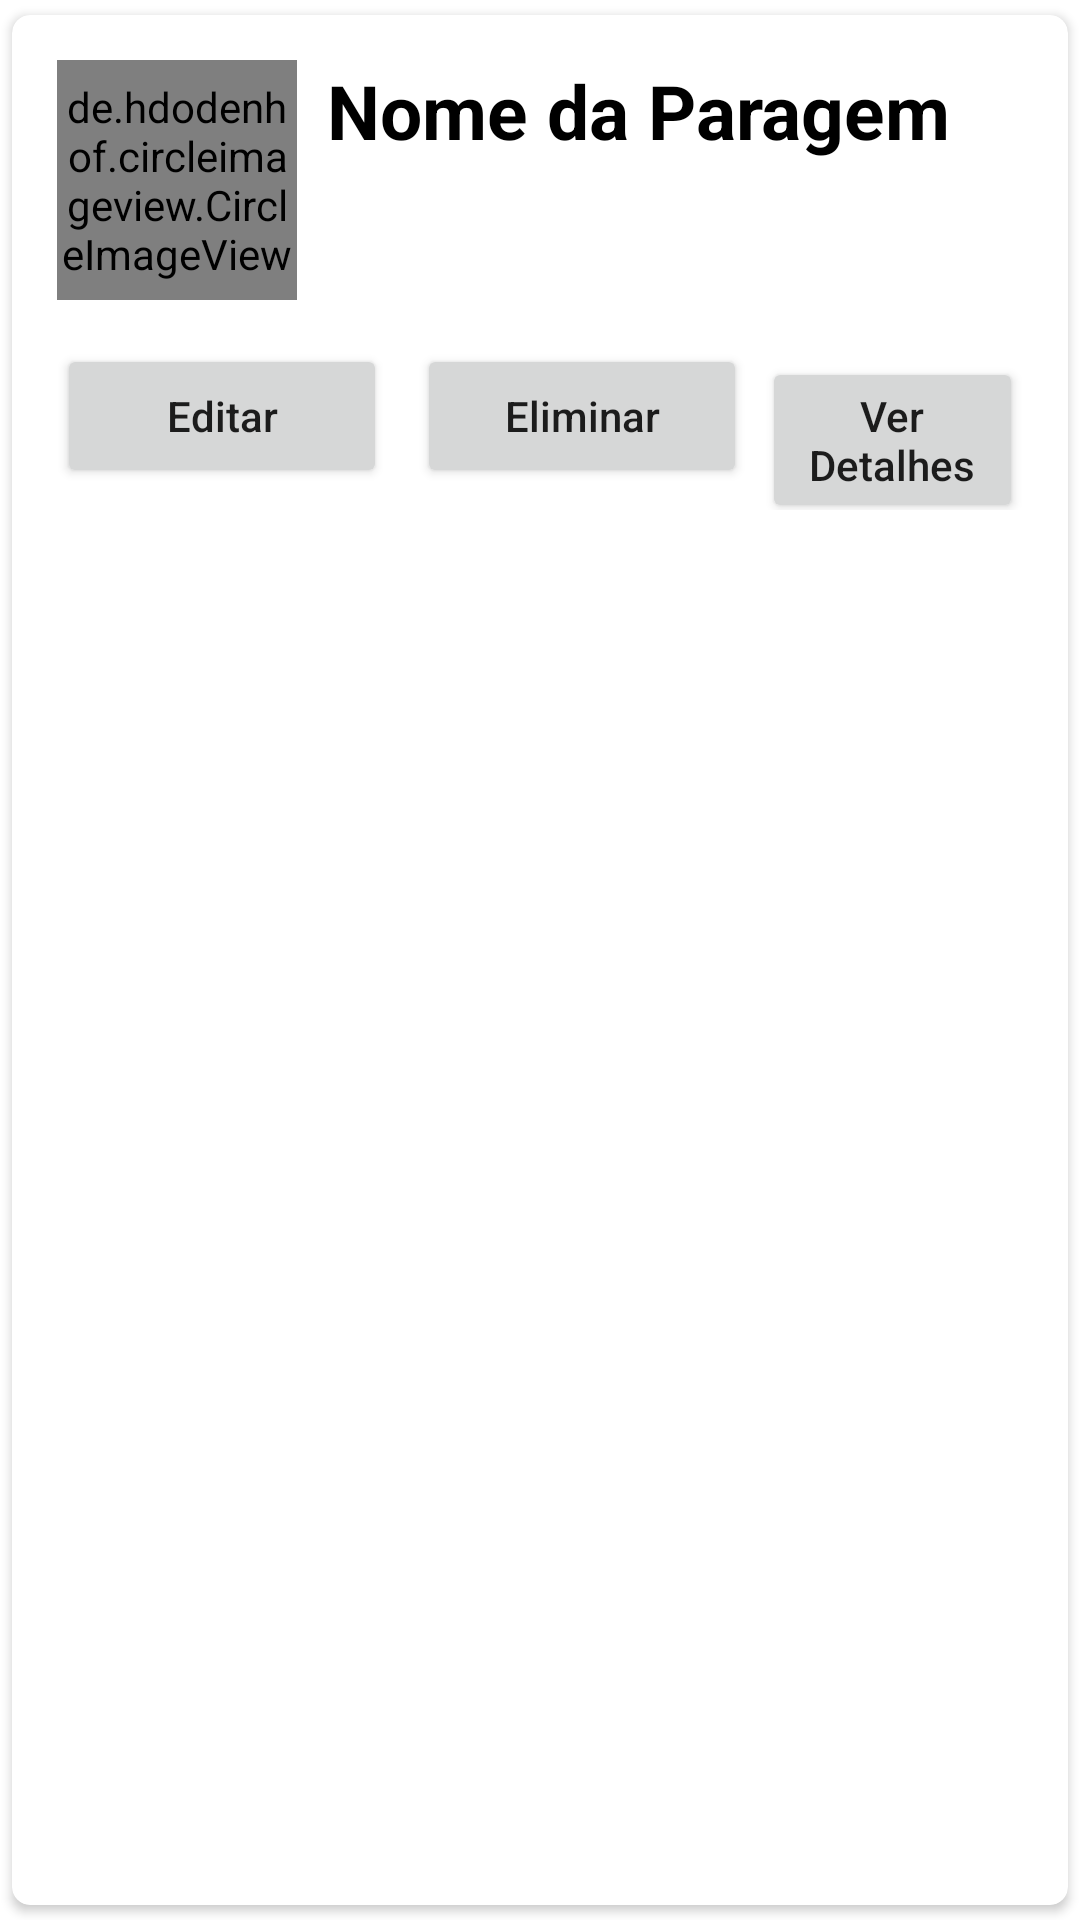

The Android layout XML behind this screen, and the referenced resources:
<!-- AndroidManifest.xml: application theme Theme.Eventos -->
<!-- res/layout/lugar_item.xml -->
<?xml version="1.0" encoding="utf-8"?>
<androidx.cardview.widget.CardView
    xmlns:android="http://schemas.android.com/apk/res/android"
    android:layout_width="match_parent"
    android:layout_height="wrap_content"
    xmlns:app="http://schemas.android.com/apk/res-auto"
    app:cardCornerRadius="6dp"
    android:elevation="6dp"
    app:cardUseCompatPadding="true">

    <RelativeLayout
        android:layout_width="match_parent"
        android:layout_height="wrap_content"
        android:padding="15dp">

        <de.hdodenhof.circleimageview.CircleImageView
            android:layout_width="80dp"
            android:layout_height="80dp"
            android:src="@mipmap/ic_launcher"
            android:id="@+id/img1"
            app:civ_border_width="2dp"
            app:civ_border_color="@color/black"/>

        <TextView
            android:id="@+id/nametext"
            android:layout_width="match_parent"
            android:layout_height="wrap_content"
            android:layout_marginLeft="10dp"
            android:layout_toRightOf="@+id/img1"
            android:text="Nome da Paragem"
            android:textColor="@color/black"
            android:textSize="25sp"
            android:textStyle="bold" />

        <TextView
            android:id="@+id/pontostext"
            android:layout_width="81dp"
            android:layout_height="wrap_content"
            android:layout_below="@+id/nametext"
            android:layout_marginLeft="10dp"
            android:layout_toRightOf="@+id/img1"
            android:text="Pontos"
            android:textColor="@color/white"
            android:textSize="10sp" />

        <TextView
            android:id="@+id/localizacaotext"
            android:layout_width="203dp"
            android:layout_height="30dp"
            android:layout_below="@+id/nametext"
            android:layout_toRightOf="@+id/pontostext"
            android:text="Localização"
            android:textColor="@color/white"
            android:textSize="10sp" />

        <TextView
            android:id="@+id/penalizacaotext"
            android:layout_width="150dp"
            android:layout_height="wrap_content"
            android:layout_below="@+id/pontostext"
            android:layout_marginLeft="10dp"
            android:layout_toRightOf="@+id/img1"
            android:text="Penalização"
            android:textColor="@color/white"
            android:textSize="10sp" />

        <TextView
            android:id="@+id/obrigatoriotext"
            android:layout_width="116dp"
            android:layout_height="wrap_content"
            android:layout_below="@+id/pontostext"
            android:layout_marginLeft="19dp"
            android:layout_marginTop="0dp"
            android:layout_toRightOf="@+id/penalizacaotext"
            android:text="Obrigat"
            android:textColor="@color/white"
            android:textSize="10sp" />

        <TextView
            android:id="@+id/descricaotext"
            android:layout_width="368dp"
            android:layout_height="wrap_content"
            android:layout_below="@+id/penalizacaotext"
            android:layout_marginTop="20dp"
            android:text="Descrição"
            android:textColor="@color/white"
            android:textSize="10sp" />

        <LinearLayout
            android:layout_below="@+id/descricaotext"
            android:layout_width="match_parent"
            android:layout_height="wrap_content"
            android:orientation="horizontal">

            <Button
                android:layout_width="110dp"
                android:layout_height="wrap_content"
                android:text="Editar"
                android:textAllCaps="false"
                android:id="@+id/btnEditar"
                android:layout_marginRight="5dp"
                />

            <Button
                android:layout_width="110dp"
                android:layout_height="wrap_content"
                android:text="Eliminar"
                android:textAllCaps="false"
                android:id="@+id/btnDelete"
                android:layout_marginLeft="5dp"
                />

            <Button
                android:id="@+id/btnDetalhes"
                android:layout_width="wrap_content"
                android:layout_height="wrap_content"
                android:layout_marginLeft="5dp"
                android:text="Ver Detalhes"
                android:textAllCaps="false" />

        </LinearLayout>

    </RelativeLayout>

</androidx.cardview.widget.CardView>
<!-- resources referenced by this layout -->
<resources>
  <color name="black">#FF000000</color>
  <color name="white">#FFFFFFFF</color>
  <!-- mipmap ic_launcher: png bitmap (mipmap-hdpi, 8047 bytes) -->
  <style name="Theme.Eventos" parent="Theme.MaterialComponents.DayNight.DarkActionBar">
          
          <item name="colorPrimary">#4355BA</item>
          <item name="colorPrimaryVariant">@color/purple_700</item>
          <item name="colorOnPrimary">@color/white</item>
          
          <item name="colorSecondary">@color/teal_200</item>
          <item name="colorSecondaryVariant">@color/teal_700</item>
          <item name="colorOnSecondary">@color/black</item>
          
          <item name="android:statusBarColor">?attr/colorPrimaryVariant</item>
          
      </style>
  <color name="purple_700">#FF3700B3</color>
  <color name="teal_200">#FF03DAC5</color>
  <color name="teal_700">#FF018786</color>
</resources>
